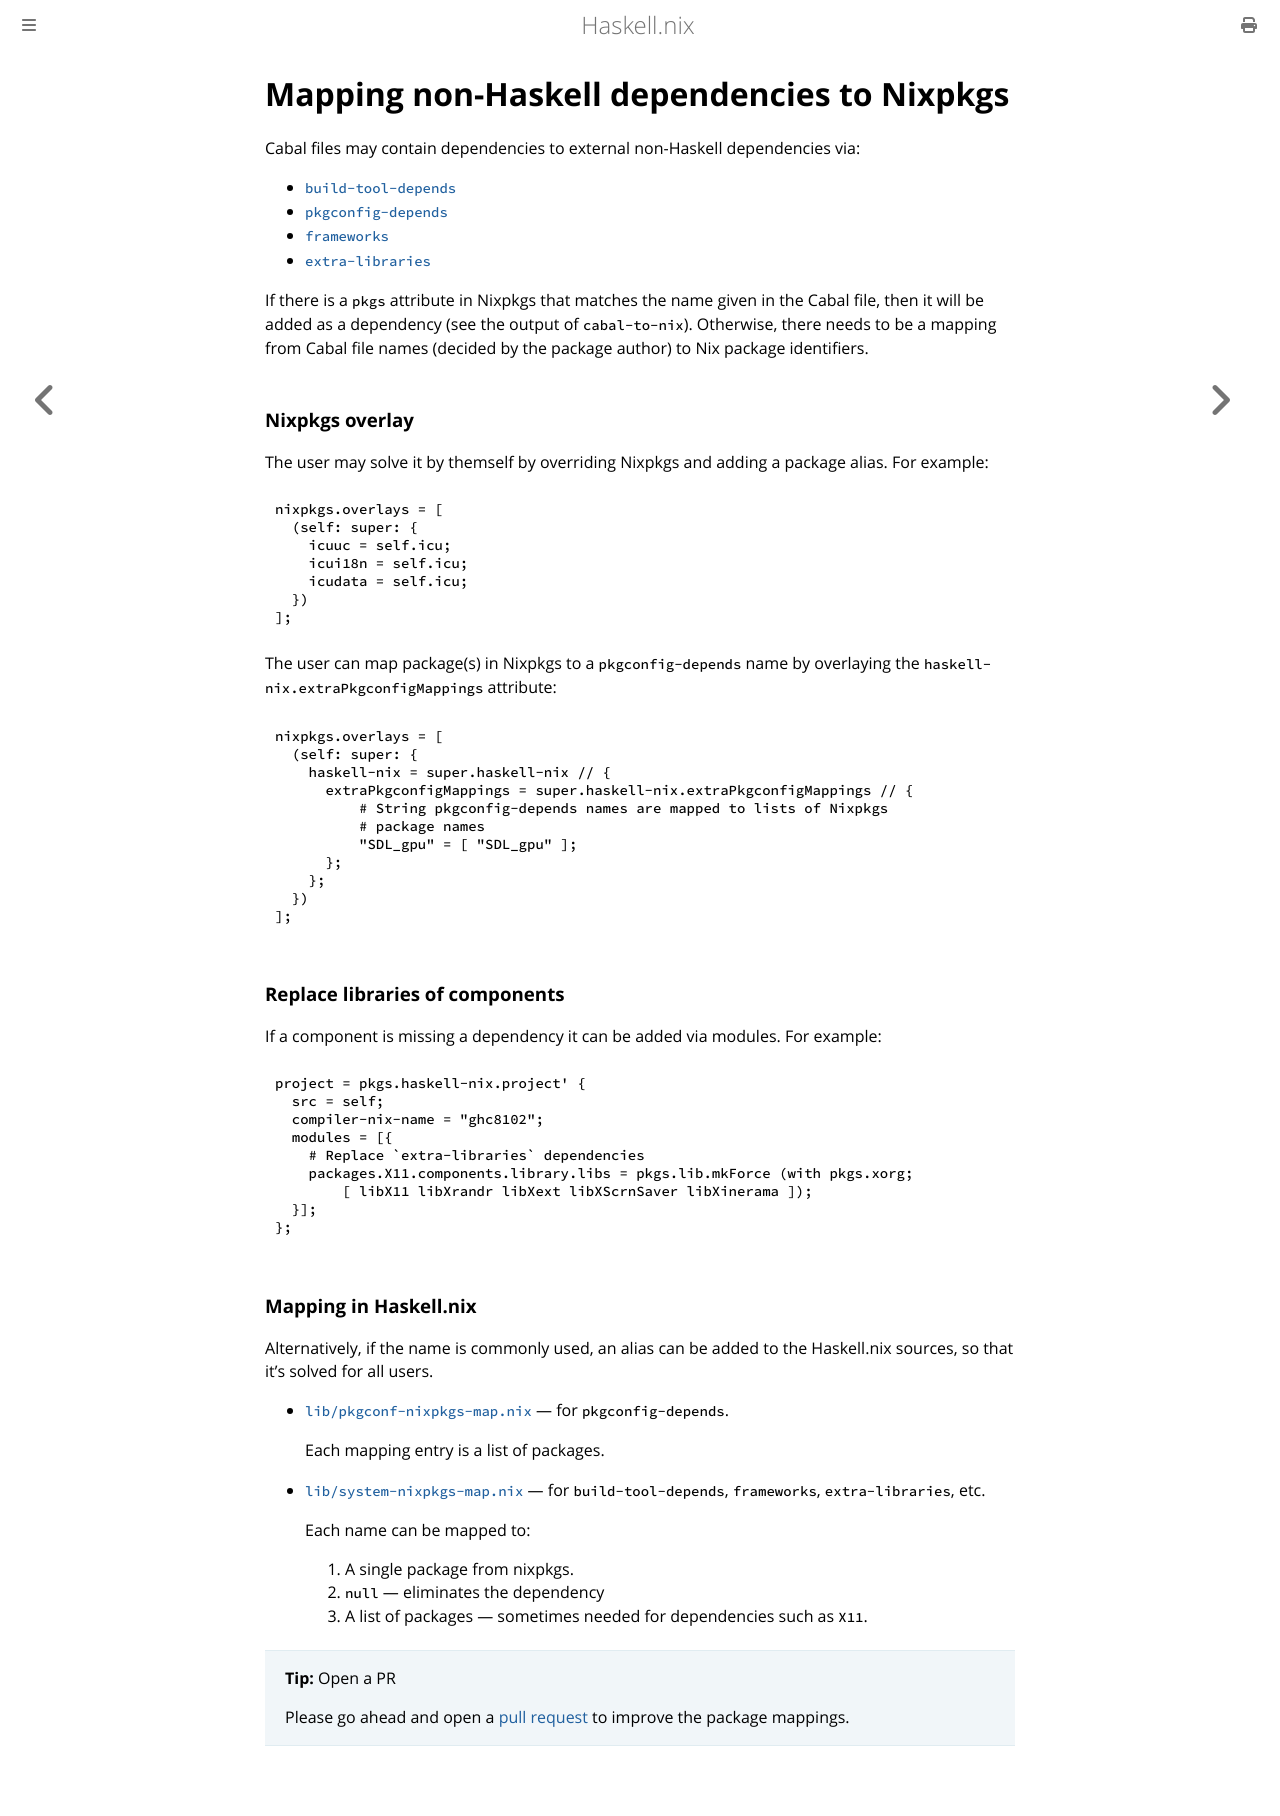

repository: input-output-hk/haskell.nix · page: tutorials/pkg-map.html · generator: mdbook

# Mapping non-Haskell dependencies to Nixpkgs

Cabal files may contain dependencies to external non-Haskell
dependencies via:

* [`build-tool-depends`](https://cabal.readthedocs.io/en/latest/cabal-package.html#pkg-field-build-tool-depends)
* [`pkgconfig-depends`](https://cabal.readthedocs.io/en/latest/cabal-package.html#pkg-field-pkgconfig-depends)
* [`frameworks`](https://cabal.readthedocs.io/en/latest/cabal-package.html#pkg-field-frameworks)
* [`extra-libraries`](https://cabal.readthedocs.io/en/latest/cabal-package.html#pkg-field-extra-libraries)

If there is a `pkgs` attribute in Nixpkgs that matches the name given
in the Cabal file, then it will be added as a dependency (see the
output of `cabal-to-nix`). Otherwise, there needs to be a mapping from
Cabal file names (decided by the package author) to Nix package
identifiers.

### Nixpkgs overlay

The user may solve it by themself by overriding Nixpkgs and adding a
package alias. For example:

```nix
nixpkgs.overlays = [
  (self: super: {
    icuuc = self.icu;
    icui18n = self.icu;
    icudata = self.icu;
  })
];
```

The user can map package(s) in Nixpkgs to a `pkgconfig-depends` name by
overlaying the `haskell-nix.extraPkgconfigMappings` attribute:

```nix
nixpkgs.overlays = [
  (self: super: {
    haskell-nix = super.haskell-nix // {
      extraPkgconfigMappings = super.haskell-nix.extraPkgconfigMappings // {
          # String pkgconfig-depends names are mapped to lists of Nixpkgs
          # package names
          "SDL_gpu" = [ "SDL_gpu" ];
      };
    };
  })
];
```

### Replace libraries of components

If a component is missing a dependency it can be added via modules. For example:

``` nix
project = pkgs.haskell-nix.project' {
  src = self;
  compiler-nix-name = "ghc8102";
  modules = [{
    # Replace `extra-libraries` dependencies
    packages.X11.components.library.libs = pkgs.lib.mkForce (with pkgs.xorg;
        [ libX11 libXrandr libXext libXScrnSaver libXinerama ]);
  }];
};
```

### Mapping in Haskell.nix

Alternatively, if the name is commonly used, an alias can be added to
the Haskell.nix sources, so that it's solved for all users.

* [`lib/pkgconf-nixpkgs-map.nix`](https://github.com/input-output-hk/haskell.nix/blob/master/lib/pkgconf-nixpkgs-map.nix)
  — for `pkgconfig-depends`.

  Each mapping entry is a list of packages.

* [`lib/system-nixpkgs-map.nix`](https://github.com/input-output-hk/haskell.nix/blob/master/lib/system-nixpkgs-map.nix)
  — for `build-tool-depends`, `frameworks`, `extra-libraries`, etc.

  Each name can be mapped to:
  1. A single package from nixpkgs.
  2. `null` — eliminates the dependency
  3. A list of packages — sometimes needed for dependencies such as `X11`.

> **Tip:** Open a PR
>
> Please go ahead and open a [pull request](https://github.com/input-output-hk/haskell.nix/pulls)
> to improve the package mappings.
